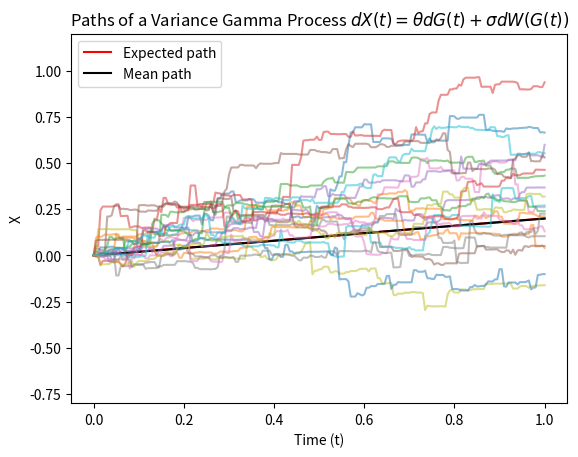
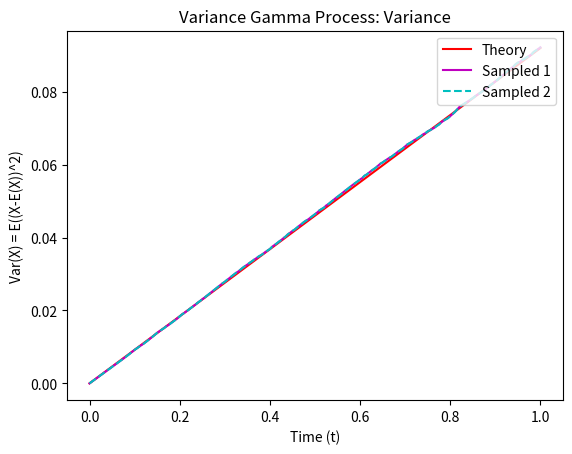
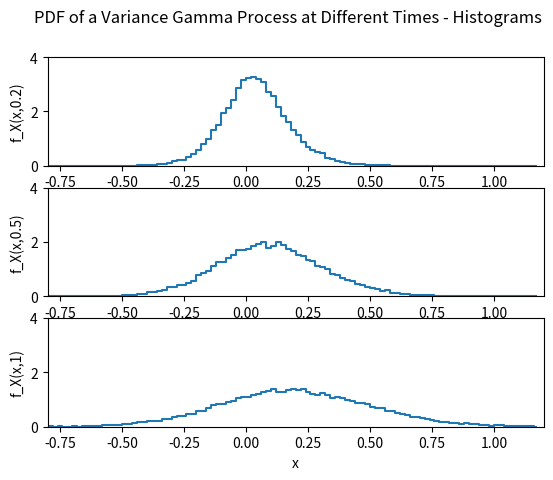
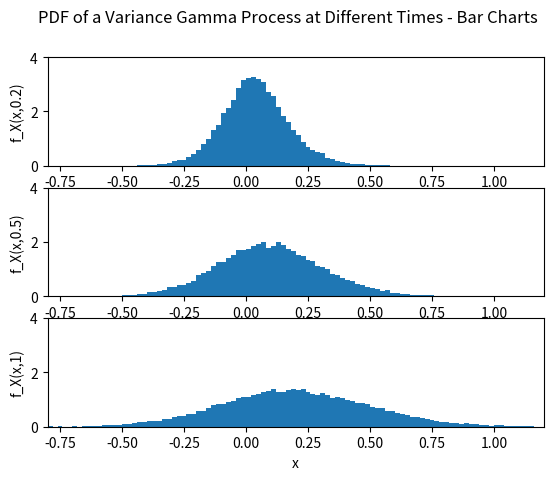

Source code (Python) for these figures, in order:
import numpy as np
import matplotlib.pyplot as plt
from scipy.stats import gamma

# Timesteps as ROWS!
# Paths as COLUMNS!
#   path1    path2
# t0 ( 0  ,  0  ... )
# t1 (0.1 , -0.3 .. )
# t2 (0.4 , 0.1 ... )

## Simulation of the Variance Gamma Process

# The VG Process is again different to the SDEs we've seen before. Instead
# of traditional SDEs (such as GBM or OUP) and their extension to include
# random jumps (as seen in MJD or KJD) we now consider time changed
# Brownian Motion. That is we take our traditional ABM but instead of it
# evolving over normal ("calendar") time, we have it evolve over random
# time using a so called "random clock".

#  The formula for our new stochastic process is
#  X(t) = theta*G(t) + sigma*W(G(t))

# For our purposes we will define G(t) to be a Gamma Process with the following parameters:
# alpha = lambda = 1/k, where k >0
# Where we have chosen the above such that:
# E(X) = t : this means our random clock evolves in line with calendar time on average
# Var(X) = kt

# We will now work with the VG in its differential form
#  dX(t) = theta*dG(t) + sigma*dW(G(t))

# Parameters
npaths = 20000  # Number of paths to be simulated
T = 1  # Time horizon
nsteps = 200  # Number of timesteps
dt = T / nsteps  # Size of the timesteps
t = np.linspace(0, T, nsteps + 1)  # Discretization of the time grid
theta = 0.2  # Drift term for our time-changed process
sigma = 0.3  # Volatility/diffusion term for our time-changed process
kappa = 0.05  # Parameter for the Gamma Process = 1/lambda = 1/rate

## Monte Carlo Simulation

# Step 1: Compute the Gamma increments for the random clock
dG = gamma.rvs(dt/kappa, scale=kappa, size=(nsteps, npaths))

# Step 2: Compute the VG process increments under the Gamma random clock
dX = theta * dG + sigma * np.sqrt(dG) * np.random.randn(nsteps, npaths)

# Step 3: Cumulatively sum the increments to get the VG process paths
X = np.vstack([np.zeros((1, npaths)), np.cumsum(dX, axis=0)])

## Expected, mean and sample paths

# Calculate the expected path for the VG process
EX = theta * t

# Plotting
plt.figure(1)
plt.plot(t, EX, 'r', label='Expected path')  # Expected path
plt.plot(t, np.mean(X, axis=1), 'k', label='Mean path')  # Mean path

# Sample paths (every 1000th path), semi-transparent
for i in range(0, npaths, 1000):
    plt.plot(t, X[:, i], alpha=0.5)

# Setting plot properties
plt.legend()
plt.xlabel('Time (t)')
plt.ylabel('X')
plt.ylim([-0.8, 1.2])
plt.title('Paths of a Variance Gamma Process $dX(t) = \\theta dG(t) + \\sigma dW(G(t))$')

# Calculate the theoretical variance for the VG process
VARX = t * (sigma**2 + theta**2 * kappa)

# Sample variance (calculated along paths, axis 1)
sampled_variance = np.var(X, axis=1)

# Mean square deviation (calculated along paths, axis 1)
mean_square_deviation = np.mean((X - EX[:, np.newaxis])**2, axis=1)

# Plotting
plt.figure(2)
plt.plot(t, VARX, 'r', label='Theory')  # Theoretical variance
plt.plot(t, sampled_variance, 'm', label='Sampled 1')  # Sampled variance
plt.plot(t, mean_square_deviation, 'c--', label='Sampled 2')  # Mean square deviation
plt.legend(loc='upper right')
plt.xlabel('Time (t)')
plt.ylabel('Var(X) = E((X-E(X))^2)')
plt.title('Variance Gamma Process: Variance')

## pdf of a VG process at diff times

# Parameters for x-axis
dx = 0.02
x = np.arange(-0.8, 1.2, dx)
xx = x[:-1] + dx / 2  # Adjust to match the number of histogram values

# Select time points
time_points = [40, 100, -1]  # Corresponding to specific times in the simulation grid
labels = ['f_X(x,0.2)', 'f_X(x,0.5)', 'f_X(x,1)']

# Plotting histograms
plt.figure(3)
for i, time_point in enumerate(time_points):
    plt.subplot(3, 1, i + 1)
    hist_values, _ = np.histogram(X[time_point, :], bins=x, density=True)  # Use X[time_point, :]
    plt.plot(xx, hist_values, drawstyle='steps-mid')
    plt.xlim([-0.8, 1.2])
    plt.ylim([0, 4])
    plt.ylabel(labels[i])
    if i == len(time_points) - 1:
        plt.xlabel('x')
plt.suptitle('PDF of a Variance Gamma Process at Different Times - Histograms')

# Plotting bar charts
plt.figure(4)
for i, time_point in enumerate(time_points):
    plt.subplot(3, 1, i + 1)
    hist_values, _ = np.histogram(X[time_point, :], bins=x, density=True)
    plt.bar(xx, hist_values, width=dx)
    plt.xlim([-0.8, 1.2])
    plt.ylim([0, 4])
    plt.ylabel(labels[i])
    if i == len(time_points) - 1:
        plt.xlabel('x')
plt.suptitle('PDF of a Variance Gamma Process at Different Times - Bar Charts')

# Display the plot
plt.show()
